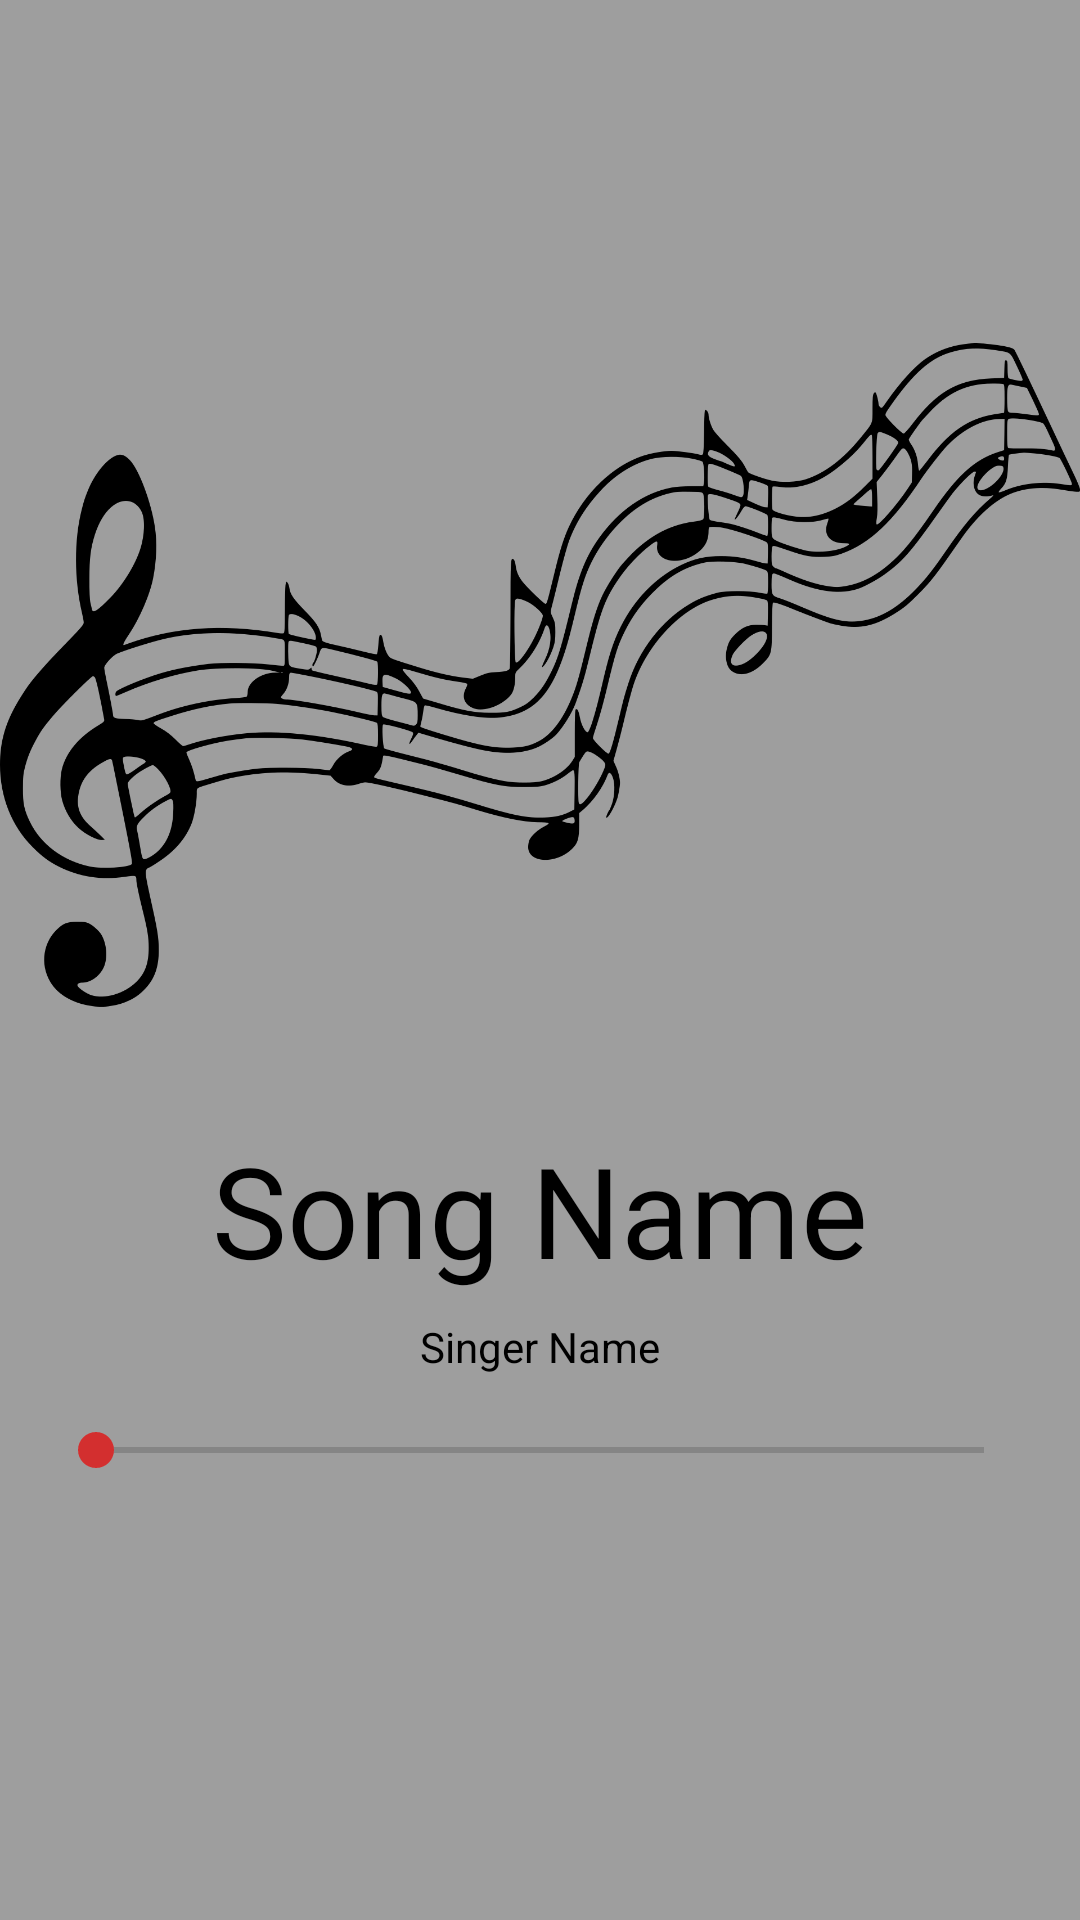

Write the Android layout XML for this screen, with the resource values it uses.
<!-- AndroidManifest.xml: application theme AppTheme -->
<!-- res/layout/activity_play_song.xml -->
<?xml version="1.0" encoding="utf-8"?>
<ScrollView xmlns:android="http://schemas.android.com/apk/res/android"
    xmlns:app="http://schemas.android.com/apk/res-auto"
    xmlns:tools="http://schemas.android.com/tools"
    android:layout_width="match_parent"
    android:layout_height="match_parent">

    <androidx.constraintlayout.widget.ConstraintLayout
        android:layout_width="match_parent"
        android:layout_height="match_parent"
        tools:context=".PlaySongActivity">

        <ImageView
            android:id="@+id/song_image_View"
            android:layout_width="match_parent"
            android:layout_height="@dimen/now_playing_song_image_view_layout_height"
            android:layout_marginTop="@dimen/now_playing_song_image_view_layout_marginTop"
            android:scaleType="fitCenter"
            android:src="@drawable/silhouette"
            app:layout_constraintEnd_toEndOf="parent"
            app:layout_constraintHorizontal_bias="0.0"
            app:layout_constraintStart_toStartOf="parent"
            app:layout_constraintTop_toTopOf="parent" />

        <SeekBar
            android:id="@+id/song_seekBar"
            android:layout_width="match_parent"
            android:layout_height="wrap_content"
            android:layout_margin="@dimen/now_playing_song_seekbar_layout_margin"
            app:layout_constraintBottom_toTopOf="@+id/play_arrow_image_view"
            app:layout_constraintEnd_toEndOf="parent"
            app:layout_constraintStart_toStartOf="parent"
            android:thumbTint="@color/colorPrimary"
            app:layout_constraintTop_toBottomOf="@+id/play_activity_singer_name_text_view" />

        <ImageView
            android:id="@+id/play_arrow_image_view"
            style="@style/SongPlayingControlImageViewStyle"
            android:src="@drawable/ic_play_arrow_black_24dp"
            app:layout_constraintEnd_toEndOf="parent"
            app:layout_constraintStart_toStartOf="parent"
            app:layout_constraintTop_toBottomOf="@id/song_seekBar" />

        <ImageView
            android:id="@+id/skip_previous_image_view"
            style="@style/SongPlayingControlImageViewStyle"
            android:layout_marginRight="@dimen/skip_previous_image_view_layout_marginRight"
            android:src="@drawable/ic_skip_previous_black_24dp"
            app:layout_constraintRight_toLeftOf="@id/play_arrow_image_view"
            app:layout_constraintTop_toBottomOf="@id/song_seekBar" />

        <ImageView
            android:id="@+id/skip_next_image_view"
            style="@style/SongPlayingControlImageViewStyle"
            android:layout_marginLeft="@dimen/skip_next_image_view_layout_marginLeft"
            android:src="@drawable/ic_skip_next_black_24dp"
            app:layout_constraintLeft_toRightOf="@id/play_arrow_image_view"
            app:layout_constraintTop_toBottomOf="@id/song_seekBar" />

        <TextView
            android:id="@+id/play_activity_song_name_text_view"
            style="@style/NowPlayingSongNameAndSingerNameTextViewStyle"
            android:text="@string/now_playing_song_name_text_view"
            android:textSize="@dimen/now_playing_song_name_text_view_textSize"
            app:layout_constraintBottom_toTopOf="@+id/play_activity_singer_name_text_view"
            app:layout_constraintEnd_toEndOf="parent"
            app:layout_constraintStart_toStartOf="parent"
            app:layout_constraintTop_toBottomOf="@id/song_image_View" />

        <TextView
            android:id="@+id/play_activity_singer_name_text_view"
            style="@style/NowPlayingSongNameAndSingerNameTextViewStyle"
            android:layout_marginTop="@dimen/now_playing_singer_name_text_view_layout_marginTop"
            android:text="@string/now_playing_singer_name_text_view"
            app:layout_constraintEnd_toEndOf="parent"
            app:layout_constraintStart_toStartOf="parent"
            app:layout_constraintTop_toBottomOf="@id/play_activity_song_name_text_view" />


    </androidx.constraintlayout.widget.ConstraintLayout>
</ScrollView>
<!-- resources referenced by this layout -->
<resources>
  <color name="colorPrimary">#d32f2f</color>
  <dimen name="now_playing_singer_name_text_view_layout_marginTop">8dp</dimen>
  <dimen name="now_playing_song_image_view_layout_height">300dp</dimen>
  <dimen name="now_playing_song_image_view_layout_marginTop">75dp</dimen>
  <dimen name="now_playing_song_name_text_view_textSize">42sp</dimen>
  <dimen name="now_playing_song_seekbar_layout_margin">16dp</dimen>
  <dimen name="skip_next_image_view_layout_marginLeft">16dp</dimen>
  <dimen name="skip_previous_image_view_layout_marginRight">16dp</dimen>
  <!-- drawable silhouette: png bitmap (drawable, 94383 bytes) -->
  <string name="now_playing_singer_name_text_view">Singer Name</string>
  <string name="now_playing_song_name_text_view">Song Name</string>
  <style name="NowPlayingSongNameAndSingerNameTextViewStyle">
          <item name="android:layout_width">wrap_content</item>
          <item name="android:layout_height">wrap_content</item>
          <item name="fontFamily">sans-serif</item>
          <item name="android:textColor">@android:color/black</item>
      </style>
  <style name="SongPlayingControlImageViewStyle">
          <item name="android:layout_width">@dimen/song_playing_control_image_view_layout_width</item>
          <item name="android:layout_height">@dimen/song_playing_control_image_view_layout_height</item>
          <item name="android:layout_marginTop">@dimen/song_playing_control_image_view_layout_marginTop</item>
      </style>
  <style name="AppTheme" parent="Theme.AppCompat.Light.DarkActionBar">
          
          <item name="colorPrimary">@color/colorPrimary</item>
          <item name="colorPrimaryDark">@color/colorPrimaryDark</item>
          <item name="colorAccent">@color/colorAccent</item>
          <item name="android:windowBackground">@color/backgroundColor</item>
      </style>
  <dimen name="song_playing_control_image_view_layout_width">36dp</dimen>
  <dimen name="song_playing_control_image_view_layout_height">36dp</dimen>
  <dimen name="song_playing_control_image_view_layout_marginTop">16dp</dimen>
  <color name="colorPrimaryDark">#9a0007</color>
  <color name="colorAccent">#03DAC5</color>
  <color name="backgroundColor">#9e9e9e</color>
</resources>
